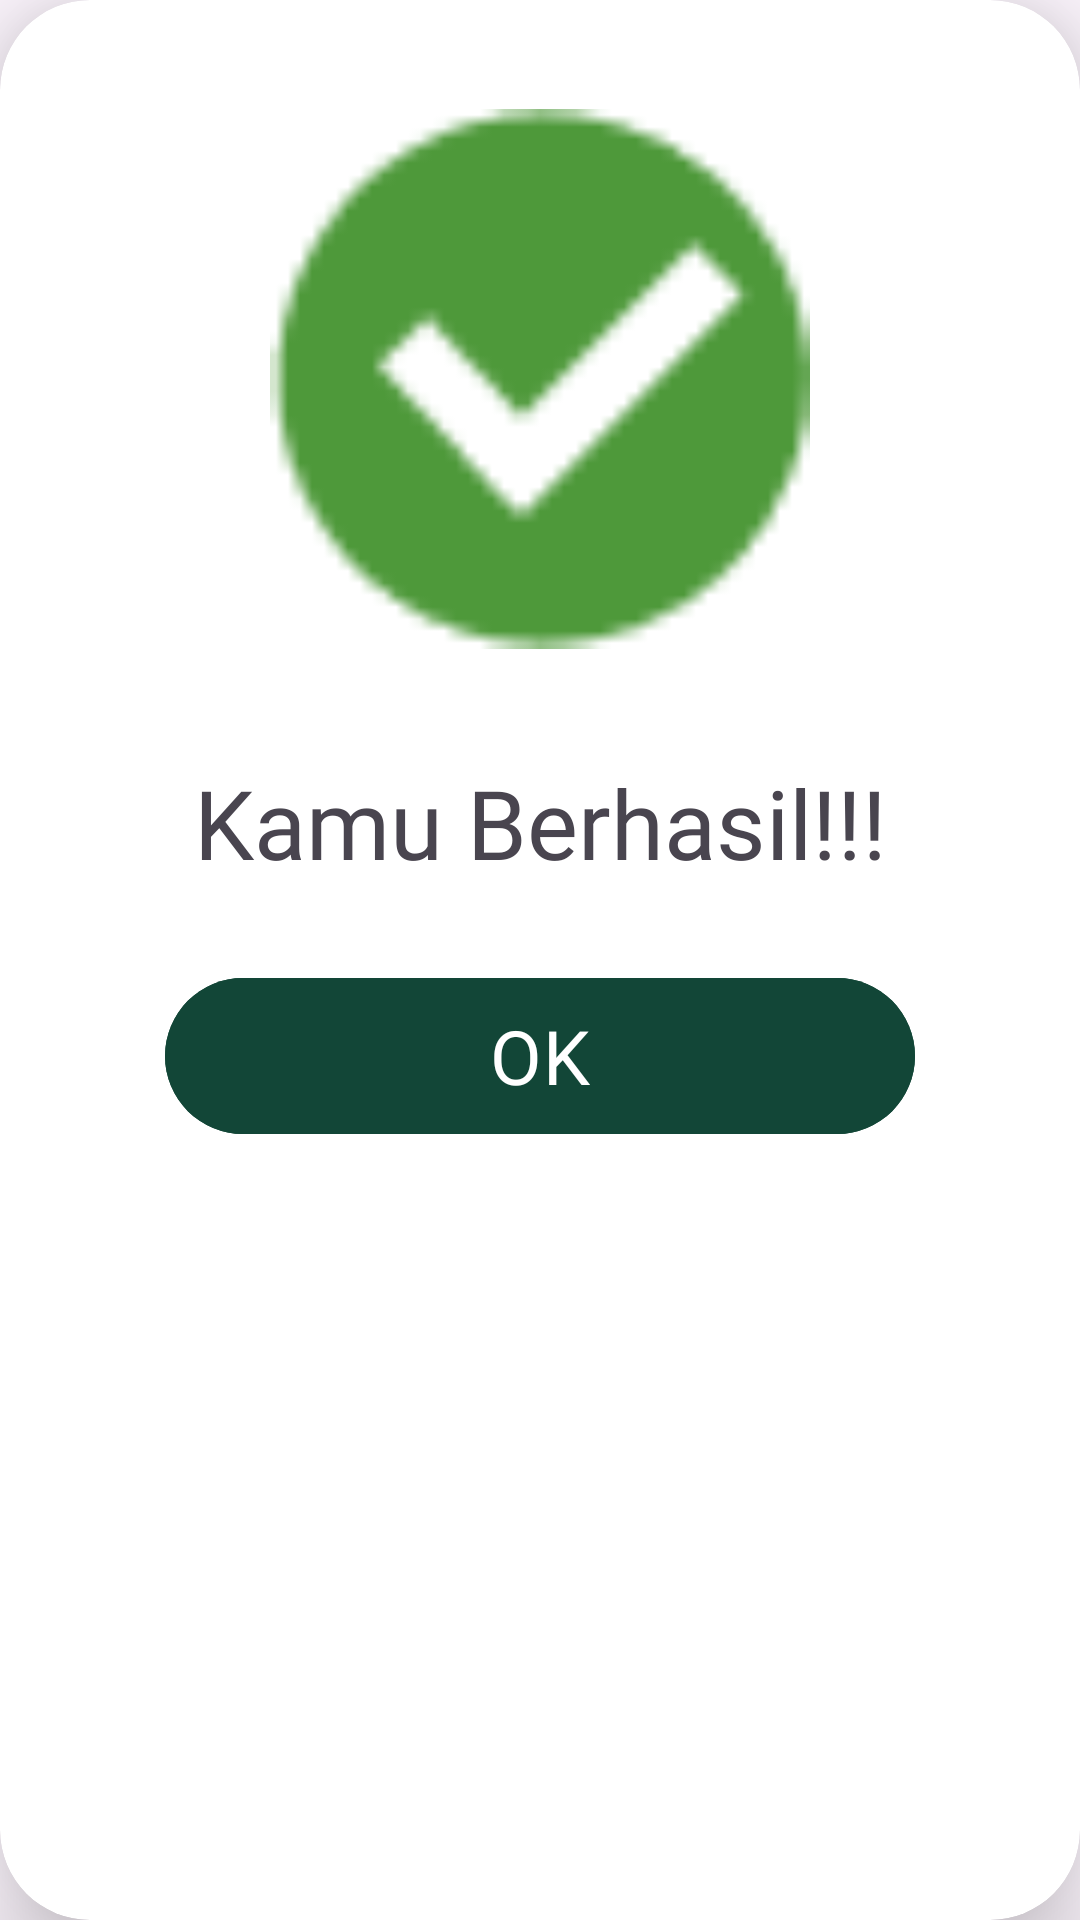

Here is an Android app screen rendered from its layout file. Give the layout XML and the strings, colors and styles it references.
<!-- AndroidManifest.xml: application theme Theme.ArtventureIndonesia -->
<!-- res/layout/costume_alert.xml -->
<?xml version="1.0" encoding="utf-8"?>
<androidx.cardview.widget.CardView xmlns:android="http://schemas.android.com/apk/res/android"
    xmlns:app="http://schemas.android.com/apk/res-auto"
    xmlns:tools="http://schemas.android.com/tools"
    android:id="@+id/layoutDialog"
    android:layout_width="320dp"
    app:cardCornerRadius="30dp"
    app:cardElevation="20dp"
    android:layout_height="wrap_content"
    android:layout_gravity="center"
    android:elevation="4dp">

    <androidx.constraintlayout.widget.ConstraintLayout
        android:layout_width="match_parent"
        android:layout_height="392dp">

        <TextView
            android:id="@+id/tv_status"
            android:layout_width="wrap_content"
            android:layout_height="wrap_content"
            android:layout_marginTop="10dp"
            android:fontFamily="@font/lalezar_regular"
            android:text="Kamu Berhasil!!!"
            android:textSize="32sp"
            app:layout_constraintBottom_toTopOf="@+id/btn_action"
            app:layout_constraintEnd_toEndOf="parent"
            app:layout_constraintStart_toStartOf="parent"
            app:layout_constraintTop_toBottomOf="@+id/img_status" />

        <ImageView
            android:id="@+id/img_status"
            android:layout_width="180dp"
            android:layout_height="180dp"
            android:src="@drawable/active"
            app:layout_constraintBottom_toTopOf="@+id/btn_action"
            app:layout_constraintEnd_toEndOf="parent"
            app:layout_constraintStart_toStartOf="parent"
            app:layout_constraintTop_toTopOf="parent"
            app:layout_constraintVertical_bias="0.256" />

        <com.google.android.material.button.MaterialButton
            android:id="@+id/btn_action"
            android:layout_width="250dp"
            android:layout_height="60dp"
            android:layout_marginVertical="10dp"
            android:layout_marginBottom="8dp"
            android:backgroundTint="@color/green"
            android:fontFamily="@font/lalezar_regular"
            android:text="OK"
            android:textColor="@color/white"
            android:textSize="25sp"
            app:layout_constraintBottom_toBottomOf="parent"
            app:layout_constraintEnd_toEndOf="parent"
            app:layout_constraintStart_toStartOf="parent" />


    </androidx.constraintlayout.widget.ConstraintLayout>


</androidx.cardview.widget.CardView>
<!-- resources referenced by this layout -->
<resources>
  <color name="green">#124637</color>
  <color name="white">#FFFFFFFF</color>
  <!-- drawable active: png bitmap (drawable, 1245 bytes) -->
  <style name="Theme.ArtventureIndonesia" parent="Base.Theme.ArtventureIndonesia" />
  <style name="Base.Theme.ArtventureIndonesia" parent="Theme.Material3.DayNight.NoActionBar">
          
          
          <item name="android:windowIsTranslucent">true</item>
      </style>
</resources>
